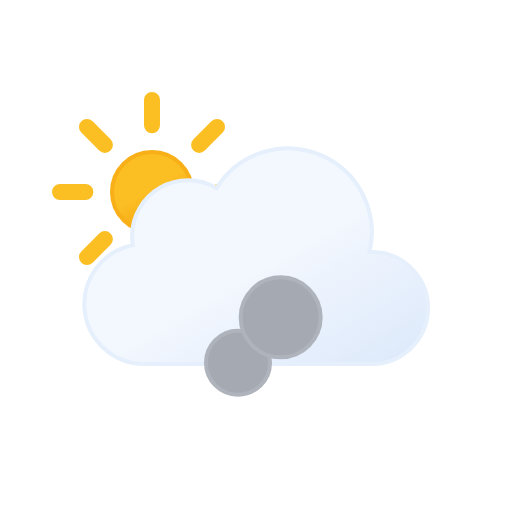
t = 0.00 s
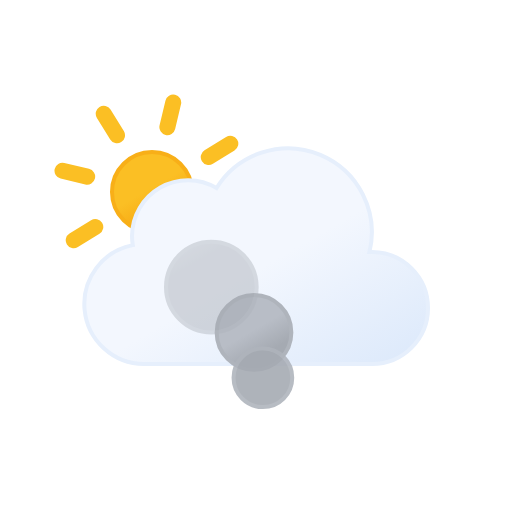
t = 1.67 s
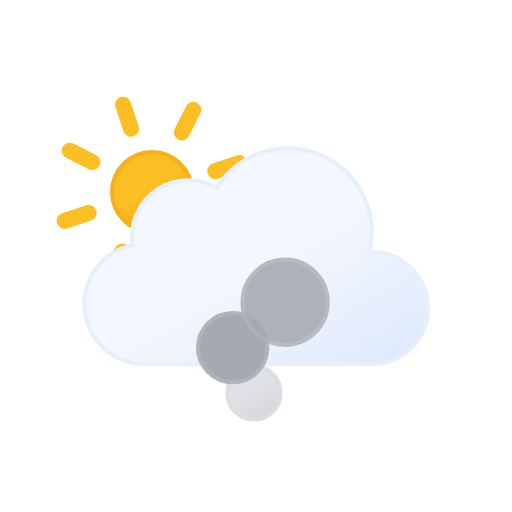
t = 3.33 s
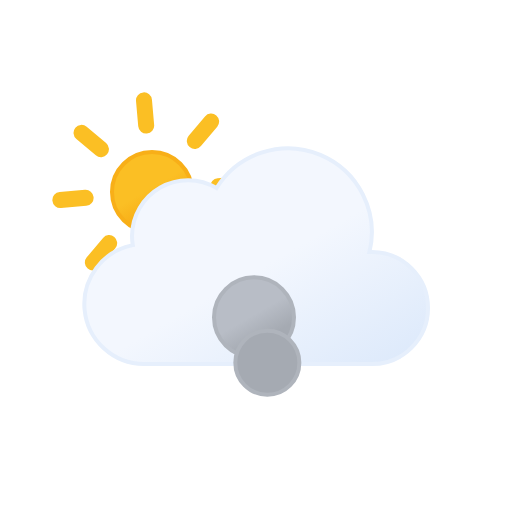
t = 5.00 s
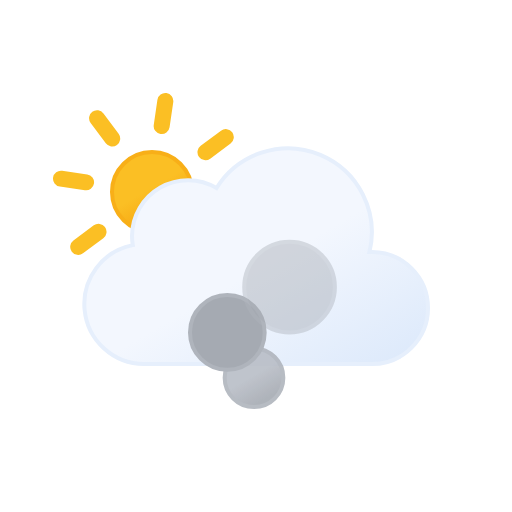
t = 6.67 s
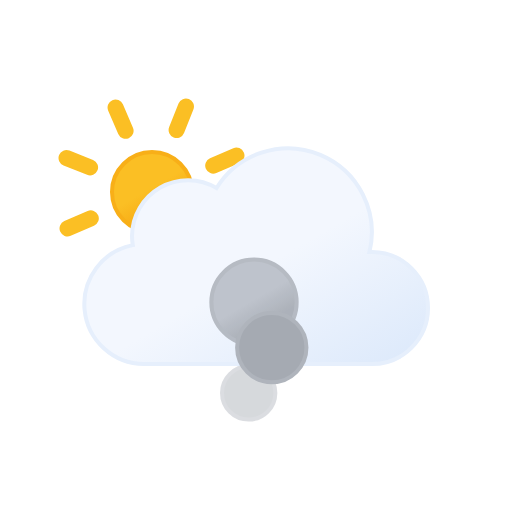
t = 8.33 s

The animated SVG that drew these frames (rendered in a browser with its animation timeline set to each time). Animation: 12 SMIL elements (animate=8,animateTransform=4); frames cover the first 8.33 s, repeats indefinitely.

<svg xmlns="http://www.w3.org/2000/svg" xmlns:xlink="http://www.w3.org/1999/xlink" viewBox="0 0 64 64">
	<defs>
		<linearGradient id="partly-cloudy-day-smoke-a" x1="16.5" y1="19.67" x2="21.5" y2="28.33" gradientUnits="userSpaceOnUse">
			<stop offset="0" stop-color="#fbbf24"/>
			<stop offset="0.45" stop-color="#fbbf24"/>
			<stop offset="1" stop-color="#f59e0b"/>
		</linearGradient>
		<linearGradient id="partly-cloudy-day-smoke-b" x1="22.56" y1="21.96" x2="39.2" y2="50.8" gradientUnits="userSpaceOnUse">
			<stop offset="0" stop-color="#f3f7fe"/>
			<stop offset="0.45" stop-color="#f3f7fe"/>
			<stop offset="1" stop-color="#deeafb"/>
		</linearGradient>
		<linearGradient id="partly-cloudy-day-smoke-c" x1="30.25" y1="48.4" x2="33.25" y2="53.6" gradientUnits="userSpaceOnUse">
			<stop offset="0" stop-color="#b8bdc6"/>
			<stop offset="0.45" stop-color="#b8bdc6"/>
			<stop offset="1" stop-color="#a5aab2"/>
		</linearGradient>
		<linearGradient id="partly-cloudy-day-smoke-d" x1="23.5" y1="38.1" x2="28" y2="45.9" xlink:href="#partly-cloudy-day-smoke-c"/>
		<linearGradient id="partly-cloudy-day-smoke-e" x1="33.75" y1="28.8" x2="39.75" y2="39.2" xlink:href="#partly-cloudy-day-smoke-c"/>
	</defs>
	<circle cx="19" cy="24" r="5" stroke="#f8af18" stroke-miterlimit="10" stroke-width="0.5" fill="url(#partly-cloudy-day-smoke-a)"/>
	<path d="M19,15.67V12.5m0,23V32.33m5.89-14.22,2.24-2.24M10.87,32.13l2.24-2.24m0-11.78-2.24-2.24M27.13,32.13l-2.24-2.24M7.5,24h3.17M30.5,24H27.33" fill="none" stroke="#fbbf24" stroke-linecap="round" stroke-miterlimit="10" stroke-width="2">
		<animateTransform attributeName="transform" type="rotate" values="0 19 24; 360 19 24" dur="45s" repeatCount="indefinite"/>
	</path>
	<path d="M46.5,31.5l-.32,0a10.49,10.49,0,0,0-19.11-8,7,7,0,0,0-10.57,6,7.21,7.21,0,0,0,.1,1.14A7.5,7.5,0,0,0,18,45.5a4.19,4.19,0,0,0,.5,0v0h28a7,7,0,0,0,0-14Z" stroke="#e6effc" stroke-miterlimit="10" stroke-width="0.5" fill="url(#partly-cloudy-day-smoke-b)"/>
	<circle cx="31.75" cy="51" r="3" stroke="#afb4bc" stroke-miterlimit="10" stroke-width="0.5" fill="url(#partly-cloudy-day-smoke-c)">
		<animateTransform attributeName="transform" type="translate" values="0 0; 0 -17;" dur="3s" repeatCount="indefinite"/>
		<animate attributeName="opacity" values="0; 1; 1; 1; 0" dur="3s" repeatCount="indefinite"/>
		<animate attributeName="r" values="3; 4.5; 6" dur="3s" repeatCount="indefinite"/>
	</circle>
	<circle cx="25.75" cy="51" r="4.5" stroke="#afb4bc" stroke-miterlimit="10" stroke-width="0.5" fill="url(#partly-cloudy-day-smoke-d)">
		<animateTransform attributeName="transform" type="translate" values="0 0; 0 -17;" dur="3s" begin="-1s" repeatCount="indefinite"/>
		<animate attributeName="opacity" values="0; 1; 1; 1; 0" dur="3s" begin="-1s" repeatCount="indefinite"/>
		<animate attributeName="r" values="3; 4.5; 6" dur="3s" begin="-1s" repeatCount="indefinite"/>
		<animate attributeName="cx" values="31.75; 25.75" dur="3s" begin="-1s" repeatCount="indefinite"/>
	</circle>
	<circle cx="36.75" cy="51" r="6" stroke="#afb4bc" stroke-miterlimit="10" stroke-width="0.5" fill="url(#partly-cloudy-day-smoke-e)">
		<animateTransform attributeName="transform" type="translate" values="0 0; 0 -17;" dur="3s" begin="-2s" repeatCount="indefinite"/>
		<animate attributeName="opacity" values="0; 1; 1; 1; 0" dur="3s" begin="-2s" repeatCount="indefinite"/>
		<animate attributeName="r" values="3; 4.5; 6" dur="3s" begin="-2s" repeatCount="indefinite"/>
		<animate attributeName="cx" values="31.75; 36.75" dur="3s" begin="-2s" repeatCount="indefinite"/>
	</circle>
</svg>
